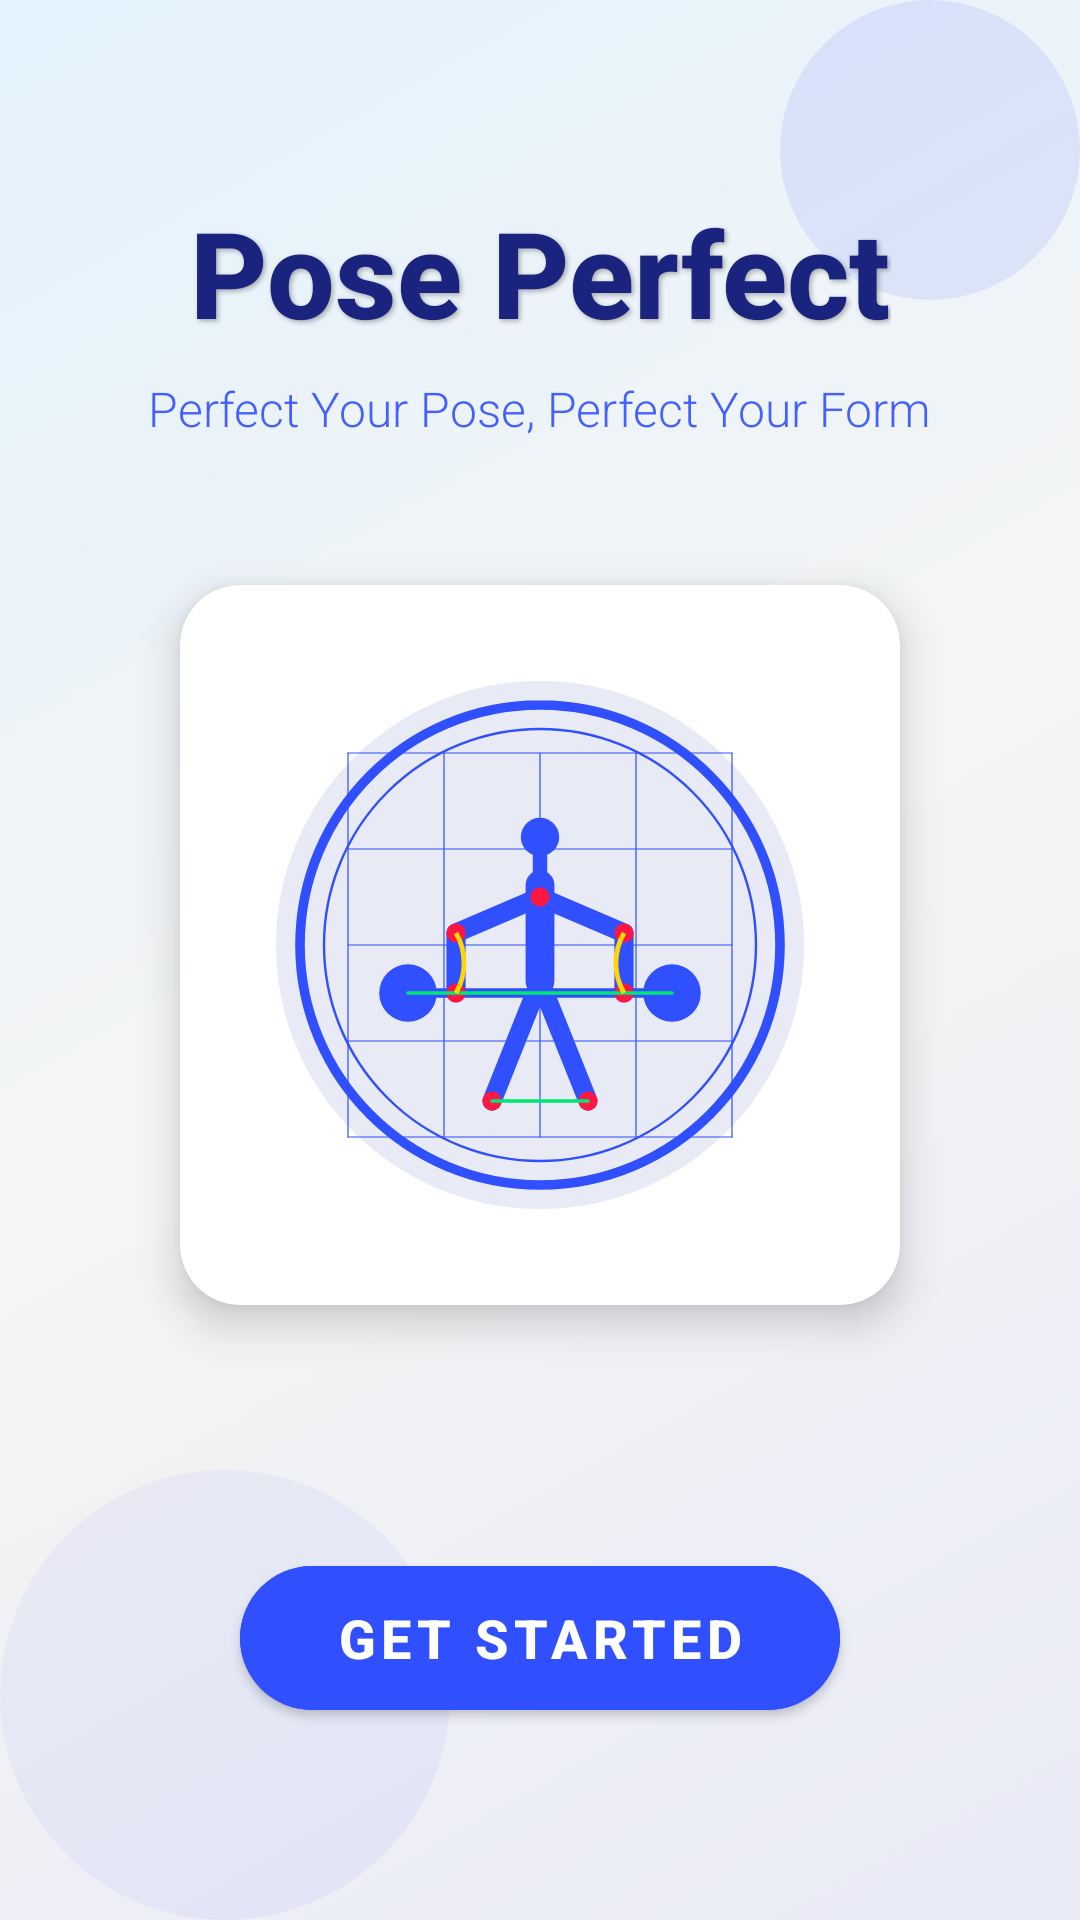

The Android layout XML behind this screen, and the referenced resources:
<!-- AndroidManifest.xml: activity theme Theme.Pose -->
<!-- res/layout/activity_home.xml -->
<?xml version="1.0" encoding="utf-8"?>
<androidx.constraintlayout.widget.ConstraintLayout xmlns:android="http://schemas.android.com/apk/res/android"
    xmlns:app="http://schemas.android.com/apk/res-auto"
    android:layout_width="match_parent"
    android:layout_height="match_parent"
    android:background="@color/white">

    
    <View
        android:layout_width="match_parent"
        android:layout_height="match_parent"
        android:background="@drawable/gradient_background"
        app:layout_constraintBottom_toBottomOf="parent"
        app:layout_constraintTop_toTopOf="parent" />

    
    <TextView
        android:id="@+id/appTitle"
        android:layout_width="wrap_content"
        android:layout_height="wrap_content"
        android:layout_marginTop="64dp"
        android:fontFamily="sans-serif-medium"
        android:text="Pose Perfect"
        android:textColor="#1A237E"
        android:textSize="40sp"
        android:textStyle="bold"
        android:elevation="4dp"
        android:shadowColor="#4D000000"
        android:shadowDx="2"
        android:shadowDy="2"
        android:shadowRadius="4"
        app:layout_constraintLeft_toLeftOf="parent"
        app:layout_constraintRight_toRightOf="parent"
        app:layout_constraintTop_toTopOf="parent" />

    
    <TextView
        android:id="@+id/subtitle"
        android:layout_width="wrap_content"
        android:layout_height="wrap_content"
        android:layout_marginTop="8dp"
        android:fontFamily="sans-serif-light"
        android:text="Perfect Your Pose, Perfect Your Form"
        android:textColor="#304FFE"
        android:textSize="16sp"
        android:alpha="0.9"
        app:layout_constraintLeft_toLeftOf="parent"
        app:layout_constraintRight_toRightOf="parent"
        app:layout_constraintTop_toBottomOf="@id/appTitle" />

    
    <androidx.cardview.widget.CardView
        android:id="@+id/logoCard"
        android:layout_width="240dp"
        android:layout_height="240dp"
        android:layout_marginTop="48dp"
        app:cardCornerRadius="20dp"
        app:cardElevation="8dp"
        app:layout_constraintLeft_toLeftOf="parent"
        app:layout_constraintRight_toRightOf="parent"
        app:layout_constraintTop_toBottomOf="@id/subtitle">

        <ImageView
            android:id="@+id/logoImage"
            android:layout_width="match_parent"
            android:layout_height="match_parent"
            android:padding="24dp"
            android:contentDescription="@string/app_logo"
            android:src="@drawable/your_logo_here"
            android:scaleType="centerCrop"/>
    </androidx.cardview.widget.CardView>

    
    <com.google.android.material.button.MaterialButton
        android:id="@+id/startButton"
        android:layout_width="200dp"
        android:layout_height="60dp"
        android:layout_marginBottom="64dp"
        android:text="GET STARTED"
        android:textSize="18sp"
        android:textStyle="bold"
        android:textColor="#FFFFFF"
        app:cornerRadius="30dp"
        app:elevation="8dp"
        android:backgroundTint="#304FFE"
        app:rippleColor="#1A237E"
        android:letterSpacing="0.1"
        app:layout_constraintBottom_toBottomOf="parent"
        app:layout_constraintLeft_toLeftOf="parent"
        app:layout_constraintRight_toRightOf="parent" />

    
    <View
        android:id="@+id/decorCircle1"
        android:layout_width="100dp"
        android:layout_height="100dp"
        android:background="@drawable/circle_decoration"
        android:alpha="0.1"
        app:layout_constraintTop_toTopOf="parent"
        app:layout_constraintRight_toRightOf="parent" />

    <View
        android:id="@+id/decorCircle2"
        android:layout_width="150dp"
        android:layout_height="150dp"
        android:background="@drawable/circle_decoration"
        android:alpha="0.05"
        app:layout_constraintBottom_toBottomOf="parent"
        app:layout_constraintLeft_toLeftOf="parent" />

</androidx.constraintlayout.widget.ConstraintLayout>
<!-- resources referenced by this layout -->
<resources>
  <color name="white">#FFFFFFFF</color>
  <!-- drawable circle_decoration (drawable) -->
  <?xml version="1.0" encoding="utf-8"?>
  <shape xmlns:android="http://schemas.android.com/apk/res/android"
      android:shape="oval">
      <solid android:color="#304FFE" />
  </shape>
  <!-- drawable gradient_background (drawable) -->
  <?xml version="1.0" encoding="utf-8"?>
  <shape xmlns:android="http://schemas.android.com/apk/res/android">
      <gradient
          android:angle="135"
          android:startColor="#E8EAF6"
          android:centerColor="#F5F5F5"
          android:endColor="#E3F2FD"
          android:type="linear" />
  </shape>
  <!-- drawable your_logo_here: vector/xml drawable (drawable, 4941 chars, omitted) -->
  <string name="app_logo">App Logo</string>
  <style name="Theme.Pose" parent="Theme.MaterialComponents.Light.NoActionBar">
          
          <item name="colorPrimary">@color/mp_color_primary</item>
          <item name="colorPrimaryVariant">@color/mp_color_primary_variant</item>
          <item name="colorPrimaryDark">@color/mp_color_primary_dark</item>
          
          <item name="colorSecondary">@color/mp_color_secondary</item>
          <item name="colorSecondaryVariant">@color/mp_color_secondary_variant</item>
          <item name="colorError">@color/mp_color_error</item>
          
          <item name="android:statusBarColor">?attr/colorPrimary</item>
          
      </style>
  <color name="mp_color_primary">#007F8B</color>
  <color name="mp_color_primary_variant">#12B5CB</color>
  <color name="mp_color_primary_dark">#00676D</color>
  <color name="mp_color_secondary">#FBBC04</color>
  <color name="mp_color_secondary_variant">#F9AB00</color>
  <color name="mp_color_error">#B00020</color>
</resources>
